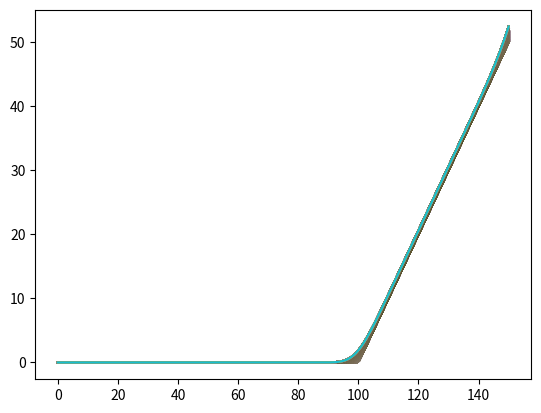

Generate this figure with matplotlib:
# ARTEMIS BS-Equation solver
# European call/put options

# import packages
import matplotlib.pyplot as plt
import numpy as np
import time

# Data Initialization

process_start = time.process_time()


class Option():

    def __init__(self):
        self.K = 100  # strike
        self.S0 = 120  # Initial Stock Price
        self.r = 0.1  # Risk Free Interest Rate
        self.sig = 0.16  # Volatility
        self.Smax = 150  # Largest value of the underlying asset
        self.Tmax = 0.25   # Time to Expiration in years
        self.var = self.sig * self.sig
        self.N = 2000  # Number of time steps
        self.M = 200  # Number of stock steps
        self.Time = (self.generate_grid_y(0, self.Tmax, self.N - 2))[::-1]
        self.Stock = self.generate_grid_y(0, self.Smax, self.M - 2)
        self.deltaS = self.Stock[1] - self.Stock[0]
        self.deltaT = -self.Time[1] + self.Time[0] # delta T should be poitive if the BS is inversed for tau=T-t
        self.RKstep = [0.25, 0.3333, 0.5, 1]

        print(self.deltaS)
        print(self.deltaT)
        print('TimeStep limit:',1/(self.var*(self.M-1)+0.5*self.r))

        # We generate a uniform grid

    def generate_grid_y(self, left, right, m):
        h = (right - left) / (m + 1)
        y = np.zeros(m + 2)
        for j in range(m + 2):
            y[j] = j * h
        return y

    # We set boundary conditions

    def gL(self, t, opt):
        if opt == 'put':
            return self.K * np.exp(-self.r * t)
        elif opt == 'call':
            return 0
    def gR(self, t, opt):
        if opt == 'put':
            return 0
        elif opt == 'call':
            return self.Smax-self.K * np.exp(-self.r * t)
    def gB(self, s, opt):
        if opt == 'put':
            return max(self.K - s, 0)
        elif opt == 'call':
            return max(s - self.K, 0)

    # central DIFFERENCE stepping
    def stepping(self,opt):
        print('Option:',opt)
        self.S = self.Stock
        self.P = np.zeros((self.N, self.M))
    # apply boundary condition s
        for ii in range(self.M):
            self.P[0, ii] = self.gB((ii) * self.deltaS, opt)
        for jj in range(self.N):
            self.P[jj, self.M - 1] = self.gR((jj) * self.deltaT, opt)
            self.P[jj, 0] = self.gL((jj) * self.deltaT, opt)
    # start time stepping
        # RK-4 steps
        for i in range(4):
            coeff = self.RKstep[i]
            ddt = coeff * self.deltaT
            for j in range(0, self.N-1):
               for i in range(1, self.M-1):
                  rhs = 0.5 * self.var * self.S[i]**2 * (self.P[j,i+1]-2*self.P[j,i]+self.P[j,i-1])/(self.deltaS**2) + self.r * self.S[i] * (self.P[j,i+1]-self.P[j,i-1])/2/self.deltaS - self.r * self.P[j,i]
                  self.P[j+1,i] = rhs * ddt + self.P[j,i]
            return self.P



sony = Option()
alfa = sony.stepping('call')
fig = plt.figure()
for i in range(sony.N):
    plt.plot(sony.Stock, alfa[i])
plt.show()

end = time.time()
process_end = time.process_time()
print("Proc Time:", process_end - process_start)